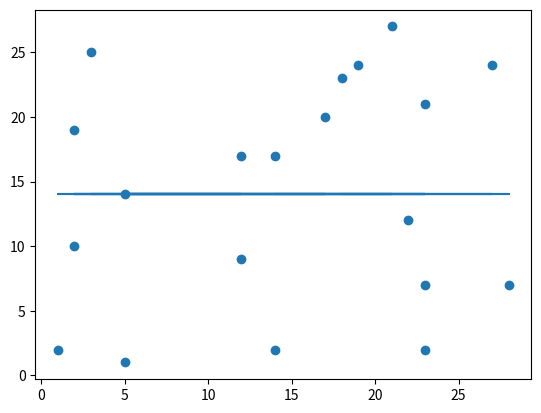

Generate this figure with matplotlib:
# trying to write my own linear regression algorithm
# input np array with x and y values
import numpy as np 
import math

def range_w_b(data):
    min_x = data[0,0]
    min_y = data[0,1]
    max_y = data[0,1]
    max_x = data[0,0]
    for i in data:
        x = i[0]
        y = i[1]
        if x < min_x:
            min_x = x
        if x > max_x:
            max_x = x
        if y < min_y:  
            min_y = y
        if y > max_y:
            max_y = y
    return min_x, min_y, max_x, max_y
        
def    min_j(data ,min_x, min_y, max_x, max_y):
    # w = mod[max_y - min_y, max_x-min_x]
#    b= [max_y,-max_y]
    min_x = int(min_x)
    min_y = int(min_y)
    max_x = int(max_x)
    max_y = int(max_y)

    max_slope = int(math.ceil((abs((max_y - min_y)/(max_x-min_x)))))
    min_j = 100000000 
    per_w = data[0,0]
    per_b = data[0,1]

    # plt_j=np.array([max_slope*2,3], dtype=
    # print(min_x, min_y, max_x, max_y,max_slope)
    for w in range(-max_slope,max_slope+1):
        for b in range(-max_y,max_y):
            j=0
            for gh in data:
                j += abs(w*gh[0]+b - gh[1]) 
            print("w:",w,"b:",b,"j:",j,"\n--------------------------------\n")
            if j<min_j:
                min_j = j
                per_w=w
                per_b =b
    # print(min_x, min_y, max_x, max_y,max_slope)
    print("min_j :: ",min_j)
    return min_j,per_w,per_b
    

def predict_graph(data,w,b):
    j= []
    for d in data:
        j.append([d[0],w*d[0]+b])
    return j


data = np.random.randint(0,30,[20,2])
# print(data[1,1])
min_x, min_y, max_x, max_y = range_w_b(data)
# print(type(min_x))
min_j,per_w,per_b = min_j(data , min_x, min_y, max_x, max_y)
predict_plt = predict_graph(data,per_w,per_b)
# print(data)
predict_plt = np.array(predict_plt)
print(predict_plt)
import matplotlib.pyplot as plt
plt.scatter(data[:,0],data[:,1])
plt.plot(predict_plt[:,0],predict_plt[:,1])
plt.show()
